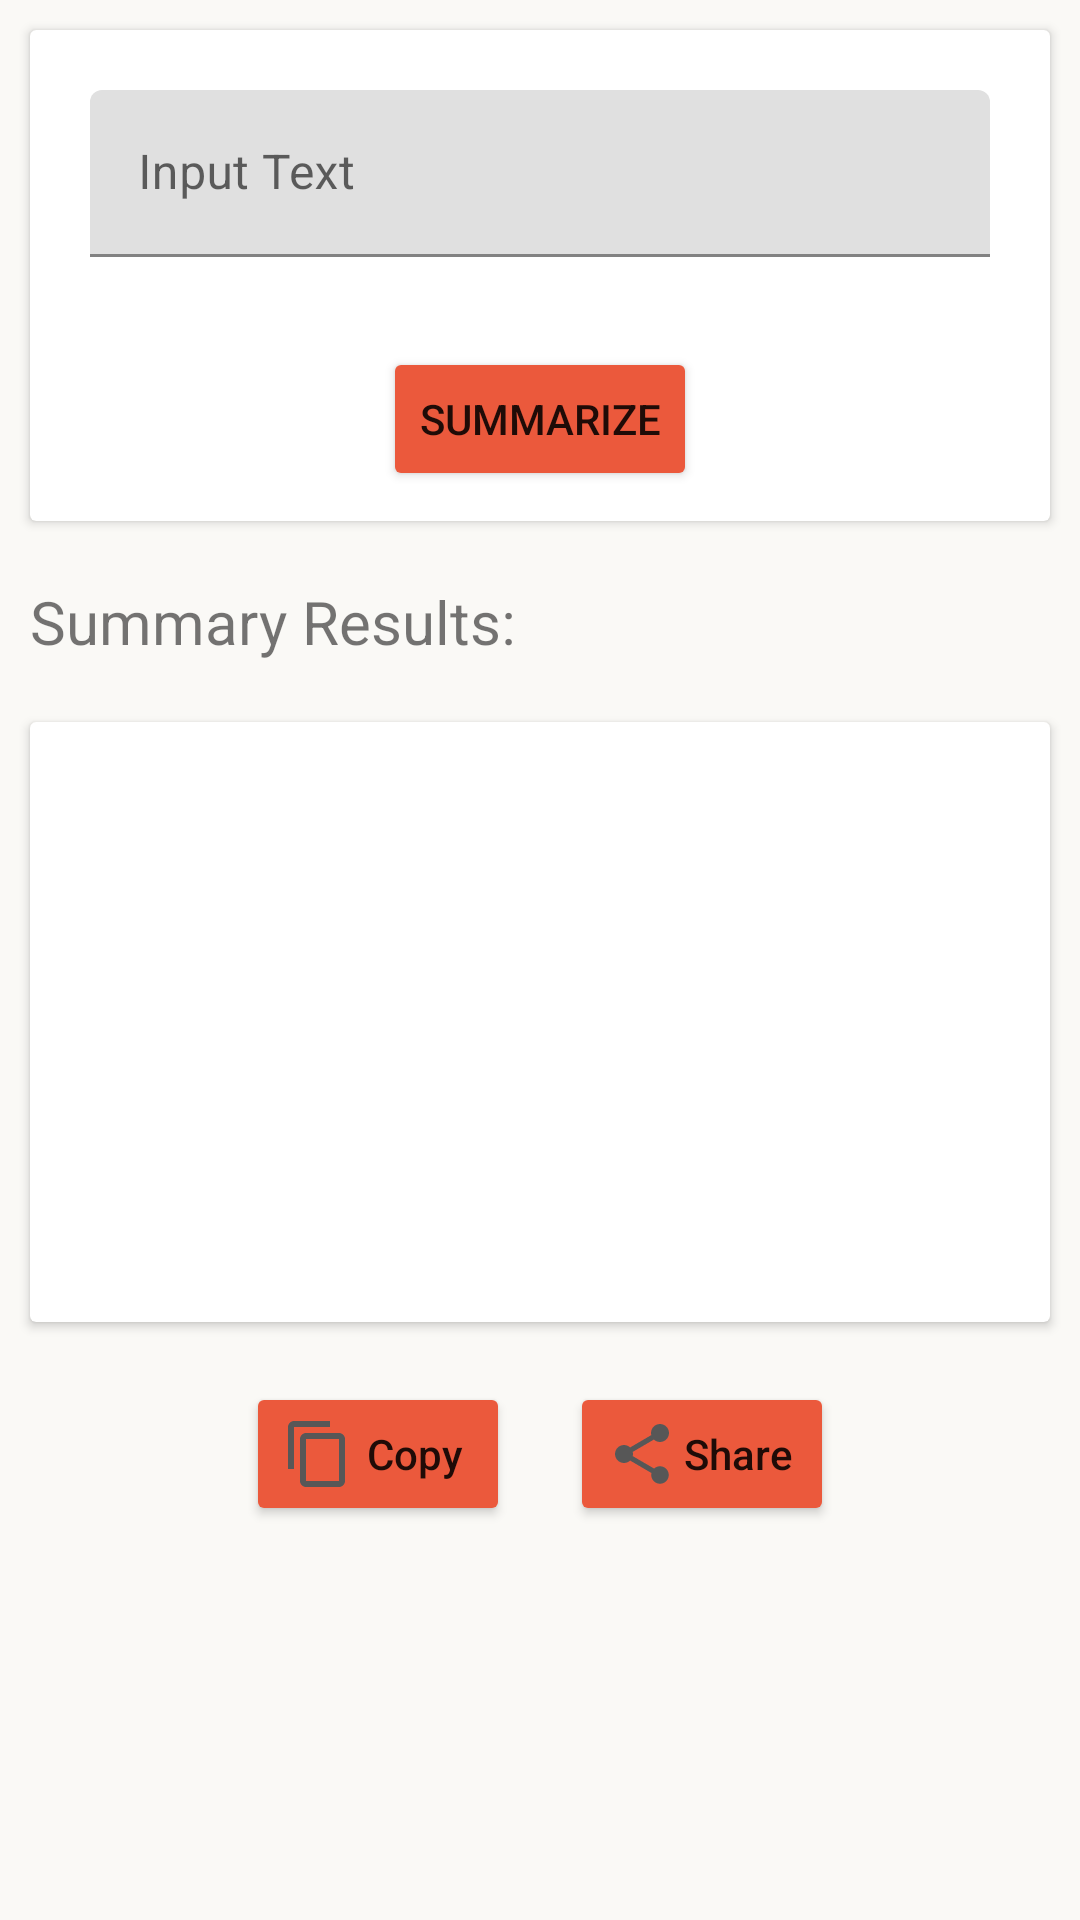

The Android layout XML behind this screen, and the referenced resources:
<!-- AndroidManifest.xml: application theme Theme.SentimentAnalyzer -->
<!-- res/layout/fragment_summarizer.xml -->
<?xml version="1.0" encoding="utf-8"?>
<ScrollView xmlns:android="http://schemas.android.com/apk/res/android"
    xmlns:app="http://schemas.android.com/apk/res-auto"
    xmlns:tools="http://schemas.android.com/tools"
    android:layout_width="match_parent"
    android:layout_height="match_parent"
    tools:context=".DuplicateFragment"
    android:background="#FAF9F6">

    <RelativeLayout
        android:layout_width="match_parent"
        android:layout_height="wrap_content">

        <androidx.cardview.widget.CardView
            android:layout_width="match_parent"
            android:layout_height="wrap_content"
            android:id="@+id/user_input"
            android:layout_margin="10dp">

            <RelativeLayout
                android:layout_width="wrap_content"
                android:layout_height="wrap_content">

                <com.google.android.material.textfield.TextInputLayout
                    android:id="@+id/summarize_input"
                    android:layout_width="match_parent"
                    android:layout_height="wrap_content"
                    android:layout_margin="20dp">

                    <com.google.android.material.textfield.TextInputEditText
                        android:layout_width="match_parent"
                        android:layout_height="match_parent"
                        android:maxHeight="200dp"

                        android:hint="Input Text" />
                </com.google.android.material.textfield.TextInputLayout>


                <Button
                    android:id="@+id/summarize"
                    android:layout_width="wrap_content"
                    android:layout_height="wrap_content"
                    android:layout_below="@+id/summarize_input"
                    android:layout_centerInParent="true"
                    android:layout_marginStart="10dp"
                    android:layout_marginTop="10dp"
                    android:layout_marginEnd="10dp"
                    android:layout_marginBottom="10dp"
                    android:backgroundTint="@color/orange"
                    android:text="Summarize" />


            </RelativeLayout>

        </androidx.cardview.widget.CardView>

        <TextView
            android:id="@+id/summary_results"
            android:layout_width="wrap_content"
            android:layout_height="wrap_content"
            android:text="Summary Results: "
            android:padding="10dp"
            android:layout_below="@id/user_input"
            android:textSize="20sp"
            />


        <androidx.cardview.widget.CardView
            android:id="@+id/summary_results_textView"
            android:layout_width="match_parent"
            android:layout_height="200dp"
            android:layout_below="@id/summary_results"
            android:layout_marginStart="10dp"
            android:layout_marginTop="10dp"
            android:layout_marginEnd="10dp"
            android:layout_marginBottom="10dp">


        </androidx.cardview.widget.CardView>

        <LinearLayout
            android:layout_width="wrap_content"
            android:layout_height="wrap_content"
            android:layout_centerInParent="true"
            android:layout_below="@+id/summary_results_textView"
            android:orientation="horizontal">


            <Button
                android:id="@+id/copy_button"
                android:layout_width="wrap_content"
                android:layout_height="wrap_content"
                android:layout_margin="10dp"
                android:text="Copy"
                android:backgroundTint="@color/orange"
                android:drawableLeft="@drawable/ic_baseline_content_copy_24"
                android:textAllCaps="false"/>

            <Button
                android:id="@+id/share_button"
                android:layout_width="wrap_content"
                android:layout_height="wrap_content"
                android:layout_marginStart="10dp"
                android:layout_marginTop="10dp"
                android:layout_marginEnd="10dp"
                android:layout_marginBottom="10dp"
                android:text="Share"
                android:backgroundTint="@color/orange"
                android:drawableLeft="@drawable/ic_baseline_share_24"
                android:textAllCaps="false" />


        </LinearLayout>



    </RelativeLayout>

</ScrollView>
<!-- resources referenced by this layout -->
<resources>
  <color name="orange">#eb593c</color>
  <!-- drawable ic_baseline_content_copy_24 (drawable) -->
  <vector android:height="24dp" android:tint="#575757"
      android:viewportHeight="24" android:viewportWidth="24"
      android:width="24dp" xmlns:android="http://schemas.android.com/apk/res/android">
      <path android:fillColor="@android:color/white" android:pathData="M16,1L4,1c-1.1,0 -2,0.9 -2,2v14h2L4,3h12L16,1zM19,5L8,5c-1.1,0 -2,0.9 -2,2v14c0,1.1 0.9,2 2,2h11c1.1,0 2,-0.9 2,-2L21,7c0,-1.1 -0.9,-2 -2,-2zM19,21L8,21L8,7h11v14z"/>
  </vector>
  <!-- drawable ic_baseline_share_24 (drawable) -->
  <vector android:height="24dp" android:tint="#575757"
      android:viewportHeight="24" android:viewportWidth="24"
      android:width="24dp" xmlns:android="http://schemas.android.com/apk/res/android">
      <path android:fillColor="@android:color/white" android:pathData="M18,16.08c-0.76,0 -1.44,0.3 -1.96,0.77L8.91,12.7c0.05,-0.23 0.09,-0.46 0.09,-0.7s-0.04,-0.47 -0.09,-0.7l7.05,-4.11c0.54,0.5 1.25,0.81 2.04,0.81 1.66,0 3,-1.34 3,-3s-1.34,-3 -3,-3 -3,1.34 -3,3c0,0.24 0.04,0.47 0.09,0.7L8.04,9.81C7.5,9.31 6.79,9 6,9c-1.66,0 -3,1.34 -3,3s1.34,3 3,3c0.79,0 1.5,-0.31 2.04,-0.81l7.12,4.16c-0.05,0.21 -0.08,0.43 -0.08,0.65 0,1.61 1.31,2.92 2.92,2.92 1.61,0 2.92,-1.31 2.92,-2.92s-1.31,-2.92 -2.92,-2.92z"/>
  </vector>
  <style name="Theme.SentimentAnalyzer" parent="Theme.MaterialComponents.Light.DarkActionBar">
          
          <item name="colorPrimary">@color/orange</item>
          <item name="colorPrimaryVariant">#454140</item>
          <item name="colorOnPrimary">@color/white</item>
          
          <item name="colorSecondary">@color/teal_200</item>
          <item name="colorSecondaryVariant">@color/teal_700</item>
          <item name="colorOnSecondary">@color/black</item>
          
          <item name="android:statusBarColor">?attr/colorPrimaryVariant</item>
          
      </style>
  <color name="white">#FFFFFFFF</color>
  <color name="teal_200">#FF03DAC5</color>
  <color name="teal_700">#FF018786</color>
  <color name="black">#FF000000</color>
</resources>
